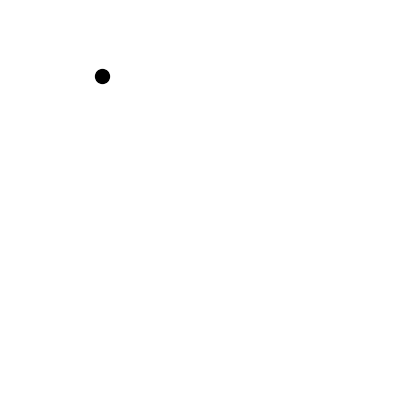

The matplotlib source for this figure:
import matplotlib.pyplot as plt

def display_dot(x, y):
    if not (0 <= x <= 5 and 0 <= y <= 5):
        raise ValueError("Coordinates must be in the range [0,5].")
    
    fig, ax = plt.subplots(figsize=(5, 5))
    ax.set_xlim(0, 5)
    ax.set_ylim(5, 0)  # Invert y-axis to start from the top
    ax.set_xticks([])
    ax.set_yticks([])
    ax.set_frame_on(False)
    
    ax.scatter(x, y, color='black', s=100)
    plt.show()

# Example usage:
display_dot(1.188712284482759, 0.8620689655172415)
